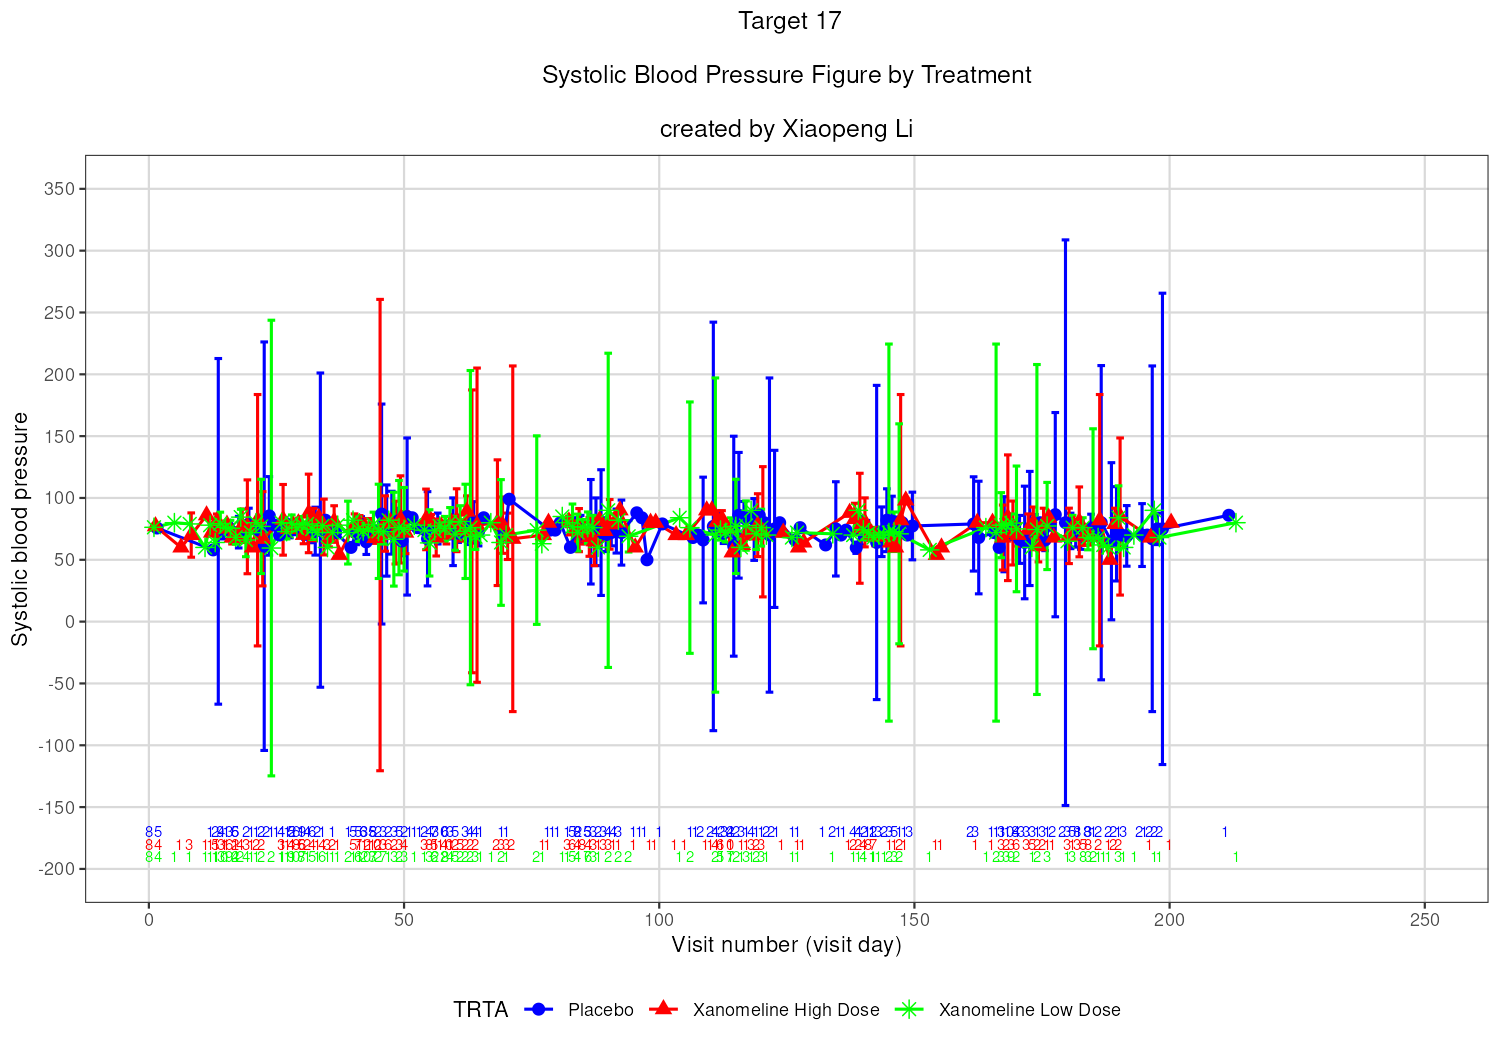

Data behind this chart, as committed beside it:
TRTA, ADY, ADY_PLOT, MEAN, NUM, LCLM, UCLM
Placebo, 1, 1.6, 75.69, 85, 73.3, 78.09
Placebo, 12, 12.6, 58, 1, , 
Placebo, 13, 13.6, 73, 2, -66.77, 212.8
Placebo, 14, 14.6, 73.56, 9, 66.88, 80.24
Placebo, 15, 15.6, 76.4, 43, 73.56, 79.23
Placebo, 16, 16.6, 71, 15, 66.22, 75.78
Placebo, 17, 17.6, 72.33, 6, 59.57, 85.09
Placebo, 19, 19.6, 79, 2, 66.29, 91.71
Placebo, 20, 20.6, 76, 1, , 
Placebo, 21, 21.6, 74, 1, , 
Placebo, 22, 22.6, 61, 2, -104.2, 226.2
Placebo, 23, 23.6, 85.5, 2, 53.73, 117.3
Placebo, 24, 24.6, 78, 1, , 
Placebo, 25, 25.6, 70, 1, , 
Placebo, 26, 26.6, 80, 4, 80, 80
Placebo, 27, 27.6, 73.73, 15, 67.77, 79.69
Placebo, 28, 28.6, 75.94, 16, 70.33, 81.54
Placebo, 29, 29.6, 73.9, 21, 68.21, 79.6
Placebo, 30, 30.6, 72.56, 9, 66.56, 78.55
Placebo, 31, 31.6, 75.75, 4, 63.82, 87.68
Placebo, 32, 32.6, 73.17, 6, 53.81, 92.52
Placebo, 33, 33.6, 74, 2, -53.06, 201.1
Placebo, 34, 34.6, 82, 1, , 
Placebo, 36, 36.6, 72, 1, , 
Placebo, 39, 39.6, 60, 1, , 
Placebo, 40, 40.6, 71.6, 5, 62.24, 80.96
Placebo, 41, 41.6, 78.4, 5, 71.97, 84.83
Placebo, 42, 42.6, 64.5, 6, 54.31, 74.69
Placebo, 43, 43.6, 74.94, 35, 70.88, 79
Placebo, 44, 44.6, 71.75, 8, 66.9, 76.6
Placebo, 45, 45.6, 87, 2, -1.943, 175.9
Placebo, 46, 46.6, 73.67, 3, 36.79, 110.5
Placebo, 47, 47.6, 80, 2, 54.59, 105.4
Placebo, 48, 48.6, 81.33, 3, 70.99, 91.68
Placebo, 49, 49.6, 65.2, 5, 53.21, 77.19
Placebo, 50, 50.6, 85, 2, 21.47, 148.5
Placebo, 51, 51.6, 84, 1, , 
Placebo, 52, 52.6, 76, 1, , 
Placebo, 53, 53.6, 75, 1, , 
Placebo, 54, 54.6, 67, 2, 28.88, 105.1
Placebo, 55, 55.6, 78, 4, 73.5, 82.5
Placebo, 56, 56.6, 75.29, 7, 62.8, 87.77
Placebo, 57, 57.6, 75.67, 30, 71.83, 79.51
Placebo, 58, 58.6, 74, 6, 66.88, 81.12
Placebo, 59, 59.6, 72.67, 3, 45.3, 100
Placebo, 60, 60.6, 71.6, 5, 64.07, 79.13
Placebo, 62, 62.6, 76.67, 3, 62.32, 91.01
Placebo, 63, 63.6, 80.25, 4, 63.49, 97.01
Placebo, 64, 64.6, 73, 4, 61.23, 84.77
Placebo, 65, 65.6, 84, 1, , 
Placebo, 69, 69.6, 70, 1, , 
Placebo, 70, 70.6, 99, 1, , 
Placebo, 78, 78.6, 74, 1, , 
Placebo, 79, 79.6, 74, 1, , 
Placebo, 80, 80.6, 80, 1, , 
Placebo, 82, 82.6, 60, 1, , 
Placebo, 83, 83.6, 74, 5, 63.91, 84.09
Placebo, 84, 84.6, 74.5, 8, 63.1, 85.9
Placebo, 85, 85.6, 71.12, 25, 67.26, 74.98
Placebo, 86, 86.6, 72.67, 3, 30.41, 114.9
... 317 more rows
